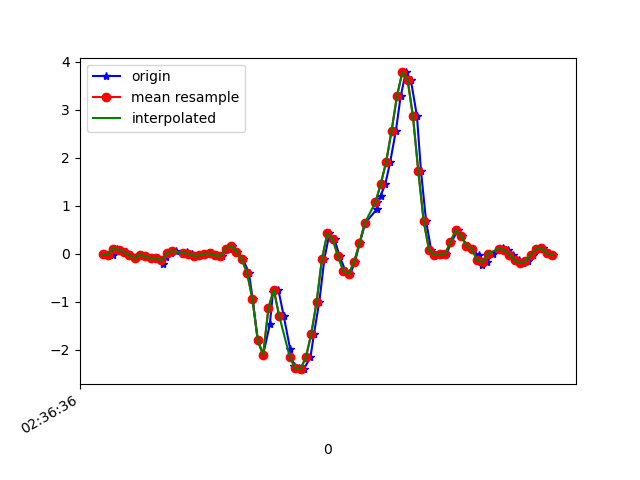

The file beside this chart, header and first rows:
1617849397091, 545040710654018, -0.00786049, -0.29985693, 0.00987084
1617849397119, 545040729682610, -0.02496, -0.1227, -0.039
1617849397134, 545040748711202, 0.1009, -0.06895, -0.03167
1617849397148, 545040767764610, 0.08621, -0.2449, -0.02312
1617849397167, 545040786793186, 0.03612, 0.05933, -0.07076
1617849397185, 545040805788914, -0.0323, -0.1508, -0.01334
1617849397205, 545040824814402, -0.09216, -0.1728, -0.05977
1617849397223, 545040843864674, -0.01886, 0.1815, -0.06343
1617849397242, 545040862890178, -0.05551, -0.2241, -0.02556
1617849397261, 545040881915650, -0.08849, 0.08254, -0.09398
1617849397286, 545040900955330, -0.09094, 0.1913, -0.05732
1617849397305, 545040919980034, -0.2082, -0.1716, -0.04755
1617849397318, 545040939004802, -0.0665, -0.04818, -0.1038
1617849397337, 545040958029538, 0.009244, 0.2096, -0.1123
1617849397356, 545040977079074, 0.05567, -0.1875, -0.06588
1617849397381, 545040996103810, -0.005417, -0.02985, -0.1123
1617849397395, 545041015116898, 0.0349, 0.2328, -0.1111
1617849397413, 545041034141058, 0.004357, -0.1532, -0.03289
1617849397433, 545041053189986, -0.04207, -0.273, -0.02678
1617849397457, 545041072214146, -0.03474, -0.1765, 0.00254
1617849397476, 545041091238274, 0.003135, -0.1349, 0.0282
1617849397489, 545041110256962, 0.008022, -0.1459, 0.05752
1617849397508, 545041129305666, -0.03474, -0.1606, 0.08928
1617849397527, 545041148329538, -0.04207, -0.1093, 0.07096
1617849397552, 545041167353474, 0.1033, -0.01153, 0.03186
1617849397565, 545041186377346, 0.1705, 0.04834, 0.06729
1617849397584, 545041205408130, 0.04712, 0.03856, 0.1333
1617849397605, 545041224431426, -0.1178, 0.05933, 0.253
1617849397627, 545041243454594, -0.3951, 0.1571, 0.4094
1617849397641, 545041262477826, -0.9388, 0.3733, 0.6953
1617849397660, 545041281525826, -1.796, 0.7997, 0.975
1617849397680, 545041300549058, -2.104, 1.458, 1.111
1617849397705, 545041319559426, -1.471, 2.464, 1.234
1617849397717, 545041338582274, -0.7934, 3.63, 1.221
1617849397737, 545041357629890, -0.7495, 4.62, 1.331
1617849397757, 545041376652610, -1.292, 5.242, 1.698
1617849397781, 545041395675394, -1.982, 5.441, 1.885
1617849397795, 545041414691266, -2.325, 5.586, 2.023
1617849397813, 545041433713858, -2.382, 5.863, 2.147
1617849397832, 545041452761282, -2.401, 5.893, 2.15
1617849397857, 545041471783810, -2.151, 5.536, 2.076
1617849397870, 545041490806466, -1.667, 4.806, 1.842
1617849397890, 545041509851202, -0.9987, 3.974, 1.503
1617849397909, 545041528873666, -0.1068, 3.307, 1.036
1617849397928, 545041547896194, 0.4234, 2.57, 0.501
1617849397947, 545041566918786, 0.3025, 1.565, 0.1491
1617849397966, 545041585966082, -0.05551, 0.504, -0.09886
1617849397988, 545041604989186, -0.3573, -0.3512, -0.397
1617849398006, 545041624011778, -0.4184, -0.9474, -0.6352
1617849398023, 545041643034306, -0.1704, -1.464, -0.8185
1617849398041, 545041662056898, 0.2157, -2.016, -0.959
1617849398062, 545041681104194, 0.6433, -2.523, -1.053
1617849398106, 545041700126658, 0.9341, -3.021, -1.143
1617849398107, 545041719157442, 1.083, -3.618, -1.242
1617849398119, 545041738180290, 1.204, -4.174, -1.344
1617849398137, 545041757227714, 1.461, -4.505, -1.4
1617849398155, 545041776250434, 1.914, -4.703, -1.412
1617849398176, 545041795273154, 2.555, -4.839, -1.384
1617849398194, 545041814295874, 3.274, -4.782, -1.25
1617849398213, 545041833354690, 3.773, -4.509, -1.035
1617849398232, 545041852377666, 3.621, -4.197, -0.7977
... 28 more rows
